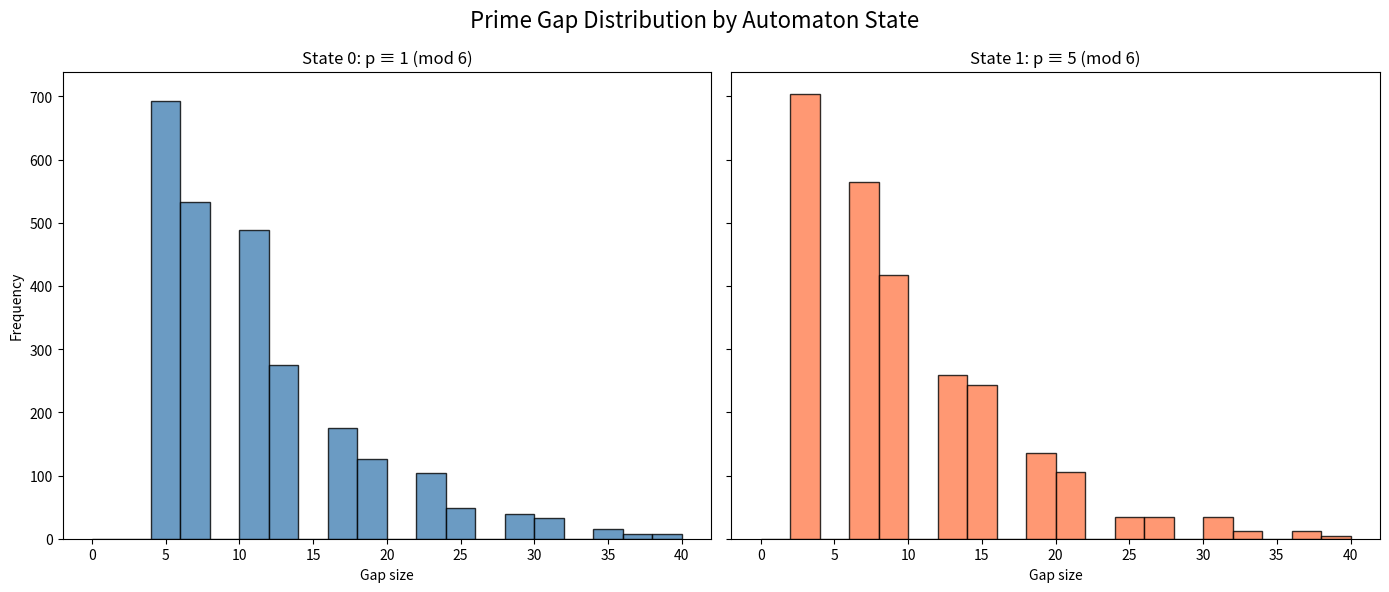

The matplotlib source for this figure:
import matplotlib.pyplot as plt
import numpy as np

def is_prime(n):
    if n < 2: return False
    if n < 4: return True
    if n % 2 == 0 or n % 3 == 0: return False
    i = 5
    while i*i <= n:
        if n%i == 0 or n%(i+2) == 0: return False
        i += 6
    return True

def next_prime(n):
    c = n + 1
    if c <= 2: return 2
    if c % 2 == 0: c += 1
    while not is_prime(c): c += 2
    return c

p = 5
g0, g1 = [], []
while p < 50000:
    q = next_prime(p)
    gap = q - p
    if p % 6 == 1: g0.append(gap)
    else: g1.append(gap)
    p = q

fig, (ax1, ax2) = plt.subplots(1, 2, figsize=(14, 6), sharey=True)
bins = np.arange(0, 42, 2)
ax1.hist(g0, bins=bins, color='steelblue', edgecolor='black', alpha=0.8)
ax1.set_title('State 0: p ≡ 1 (mod 6)')
ax1.set_xlabel('Gap size')
ax1.set_ylabel('Frequency')
ax2.hist(g1, bins=bins, color='coral', edgecolor='black', alpha=0.8)
ax2.set_title('State 1: p ≡ 5 (mod 6)')
ax2.set_xlabel('Gap size')
fig.suptitle('Prime Gap Distribution by Automaton State', fontsize=16)
plt.tight_layout()
plt.savefig('gap_dist.png', dpi=150)
plt.close()
